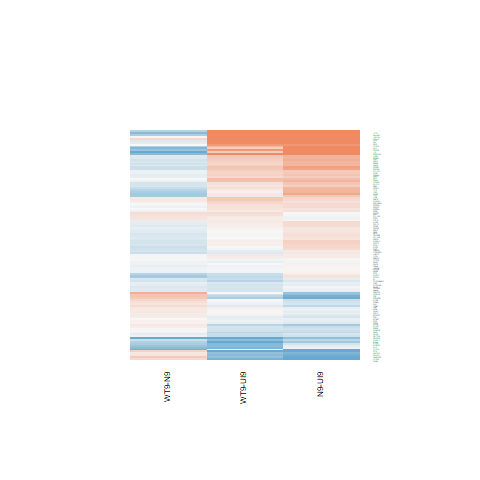

The data file committed next to this chart (first rows):
N9-UI9.logFC, N9-UI9.AveExpr, N9-UI9.t, N9-UI9.P.Value, N9-UI9.adj.P.Val, N9-UI9.B, WT9-UI9.logFC, WT9-UI9.AveExpr, WT9-UI9.t, WT9-UI9.P.Value, WT9-UI9.adj.P.Val, WT9-UI9.B, WT9-N9.logFC, WT9-N9.AveExpr, WT9-N9.t, WT9-N9.P.Value, WT9-N9.adj.P.Val, WT9-N9.B
0.1118, 1.108, 0.3075, 0.7629, 0.8471, -6.122, -0.3355, 1.108, -0.9032, 0.3813, 0.5557, -5.636, -0.4473, 1.108, -1.298, 0.2148, 0.5689, -4.69
0.5086, 5.223, 3.609, 0.002754, 0.01486, -2.271, 0.5036, 5.223, 3.537, 0.003183, 0.01998, -2.297, -0.00508, 5.223, -0.03932, 0.9692, 0.9907, -6.301
0.376, 5.618, 3.438, 0.003882, 0.01907, -2.686, 0.1545, 5.618, 1.404, 0.1816, 0.3382, -6.159, -0.2215, 5.618, -2.187, 0.04583, 0.3089, -4.235
-1.072, 2.391, -3.831, 0.001766, 0.01085, -1.288, -0.6734, 2.391, -2.502, 0.02502, 0.08457, -3.753, 0.3988, 2.391, 1.508, 0.1534, 0.4928, -4.67
0.3048, 5.848, 2.151, 0.04901, 0.1251, -5.166, 0.08423, 5.848, 0.5871, 0.5663, 0.7157, -6.986, -0.2206, 5.848, -1.678, 0.115, 0.4391, -5.064
0.06081, 8.154, 0.592, 0.5631, 0.6972, -7.272, 0.006023, 8.154, 0.05866, 0.954, 0.9748, -7.335, -0.05479, 8.154, -0.5745, 0.5745, 0.8369, -6.381
1.374, 5.337, 10.78, 2.91539876480187e-08, 3.60074347860021e-06, 9.41, 1.656, 5.337, 12.87, 2.87523545180039e-09, 9.462138486834e-07, 11.72, 0.2826, 5.337, 2.516, 0.02436, 0.2369, -3.624
0.2319, 7.085, 2.067, 0.05733, 0.1403, -5.411, 0.01829, 7.085, 0.1628, 0.873, 0.9273, -7.267, -0.2136, 7.085, -2.05, 0.05908, 0.3402, -4.577
0.1782, 6.457, 0.971, 0.3477, 0.5033, -6.838, -0.3642, 6.457, -1.979, 0.06731, 0.1692, -5.361, -0.5424, 6.457, -3.16, 0.006784, 0.1365, -2.501
-0.2153, 7.581, -1.886, 0.07968, 0.1774, -5.734, -0.3283, 7.581, -2.877, 0.01195, 0.05042, -3.832, -0.1129, 7.581, -1.063, 0.3054, 0.6518, -5.952
0.01322, 4.106, 0.07341, 0.9425, 0.9666, -6.959, 0.1338, 4.106, 0.7401, 0.4712, 0.6389, -6.555, 0.1206, 4.106, 0.7232, 0.4812, 0.777, -5.814
0.1344, 7.849, 1.288, 0.2183, 0.3626, -6.608, -0.1628, 7.849, -1.559, 0.1408, 0.2847, -6.129, -0.2972, 7.849, -3.063, 0.008254, 0.1502, -2.782
0.3738, 5.31, 2.891, 0.01163, 0.04306, -3.704, 0.2634, 5.31, 2.039, 0.0603, 0.1565, -5.145, -0.1104, 5.31, -0.924, 0.3708, 0.705, -5.879
0.01817, 6.055, 0.1184, 0.9074, 0.9444, -7.306, -0.04405, 6.055, -0.2886, 0.777, 0.8694, -7.154, -0.06222, 6.055, -0.4363, 0.6691, 0.8799, -6.312
0.1127, 5.816, 0.6448, 0.5292, 0.6697, -7.07, -0.1335, 5.816, -0.7586, 0.4604, 0.6301, -6.862, -0.2462, 5.816, -1.511, 0.1525, 0.4914, -5.284
-0.2313, 3.864, -1.015, 0.3268, 0.4819, -6.328, -0.05845, 3.864, -0.2668, 0.7934, 0.8781, -6.736, 0.1728, 3.864, 0.8157, 0.428, 0.7442, -5.642
0.4678, 3.149, 2.638, 0.01921, 0.06224, -3.789, 0.3398, 3.149, 1.865, 0.08273, 0.1961, -4.995, -0.128, 3.149, -0.7864, 0.4444, 0.7544, -5.605
-0.07725, 7.501, -0.7284, 0.4781, 0.6262, -7.145, -0.2442, 7.501, -2.311, 0.03622, 0.1101, -4.891, -0.1669, 7.501, -1.692, 0.1123, 0.4359, -5.154
1.046, 3.823, 4.641, 0.0003596, 0.003379, 0.02675, 0.5657, 3.823, 2.444, 0.028, 0.0919, -4.117, -0.4806, 3.823, -2.35, 0.03357, 0.2692, -3.693
0.2744, 4.698, 1.744, 0.1026, 0.2123, -5.627, 0.2017, 4.698, 1.283, 0.2199, 0.3839, -6.147, -0.07269, 4.698, -0.4997, 0.6249, 0.8598, -6.073
1.105, 3.658, 5.812, 4.11560288185499e-05, 0.0006803, 2.215, 0.9646, 3.658, 4.952, 0.0001991, 0.002971, 0.7261, -0.1402, 3.658, -0.8267, 0.422, 0.7411, -5.697
-0.1647, 3.779, -0.6523, 0.5245, 0.6657, -6.629, -0.03618, 3.779, -0.1451, 0.8867, 0.9355, -6.733, 0.1285, 3.779, 0.5468, 0.593, 0.8437, -5.816
0.0234, 7.279, 0.1776, 0.8616, 0.9155, -7.372, 0.232, 7.279, 1.781, 0.09616, 0.2182, -5.756, 0.2086, 7.279, 1.708, 0.1092, 0.4306, -5.103
0.5642, 8.069, 3.906, 0.001522, 0.009754, -1.917, 0.1229, 8.069, 0.8498, 0.4094, 0.5835, -6.948, -0.4412, 8.069, -3.293, 0.005202, 0.1215, -2.342
2.505, 7.199, 11.32, 1.55314746519207e-08, 2.14186431390297e-06, 9.96, 1.741, 7.199, 7.746, 1.7194136369953e-06, 0.0001055, 5.206, -0.7639, 7.199, -3.829, 0.001772, 0.07381, -1.28
0.5463, 4.965, 3.81, 0.001844, 0.01116, -1.815, 0.3614, 4.965, 2.529, 0.02377, 0.08169, -4.211, -0.1849, 4.965, -1.399, 0.183, 0.5305, -5.296
0.2986, 4.547, 2.012, 0.06346, 0.1507, -5.171, 0.4235, 4.547, 2.878, 0.01194, 0.0504, -3.494, 0.1249, 4.547, 0.9165, 0.3746, 0.7078, -5.76
-0.02614, 7.287, -0.2301, 0.8213, 0.8884, -7.385, -0.2255, 7.287, -1.982, 0.06703, 0.1687, -5.444, -0.1993, 7.287, -1.886, 0.07978, 0.3799, -4.85
-0.09145, 5.438, -0.7234, 0.4811, 0.6288, -6.955, -0.2482, 5.438, -1.964, 0.06926, 0.1725, -5.295, -0.1567, 5.438, -1.327, 0.2054, 0.5576, -5.464
-0.3595, 5.77, -2.829, 0.01316, 0.04712, -3.878, -0.4217, 5.77, -3.344, 0.004694, 0.02613, -2.762, -0.06223, 5.77, -0.5228, 0.6091, 0.853, -6.209
0.3168, 6.052, 2.555, 0.02258, 0.07031, -4.447, 0.06647, 6.052, 0.5312, 0.6034, 0.746, -7.031, -0.2503, 6.052, -2.175, 0.04685, 0.3121, -4.288
0.3392, 5.122, 2.952, 0.01029, 0.03925, -3.552, 0.08566, 5.122, 0.7481, 0.4665, 0.6348, -6.758, -0.2535, 5.122, -2.377, 0.03187, 0.2625, -3.826
0.5685, 4.477, 2.724, 0.01618, 0.05501, -3.862, 0.3359, 4.477, 1.607, 0.1299, 0.2684, -5.653, -0.2326, 4.477, -1.211, 0.2456, 0.5996, -5.434
1.963, 3.254, 7.604, 2.13526850353759e-06, 8.40181737261532e-05, 5.236, 1.942, 3.254, 7.32, 3.31971962502817e-06, 0.0001717, 4.819, -0.02092, 3.254, -0.09804, 0.9233, 0.9764, -5.96
0.09932, 6.656, 0.8844, 0.3911, 0.5465, -6.959, 0.1437, 6.656, 1.284, 0.2196, 0.3834, -6.417, 0.04442, 6.656, 0.4267, 0.6759, 0.8834, -6.369
0.04158, 5.657, 0.3181, 0.755, 0.8414, -7.21, -0.02902, 5.657, -0.2237, 0.8262, 0.8988, -7.125, -0.0706, 5.657, -0.5812, 0.5701, 0.8353, -6.189
0.8599, 4.935, 6.521, 1.21256740086371e-05, 0.0002827, 3.283, 0.8536, 4.935, 6.458, 1.34712020536903e-05, 0.0004579, 3.26, -0.00628, 4.935, -0.05256, 0.9588, 0.9868, -6.263
0.7469, 8.571, 7.58, 2.21629129663077e-06, 8.57209297188417e-05, 4.777, 0.4325, 8.571, 4.382, 0.0005943, 0.006309, -0.8778, -0.3144, 8.571, -3.445, 0.003827, 0.1058, -2.068
-0.1259, 4.941, -1.016, 0.3263, 0.4815, -6.599, -0.2526, 4.941, -2.04, 0.06028, 0.1565, -5.074, -0.1267, 4.941, -1.093, 0.2924, 0.6392, -5.635
0.2572, 2.029, 0.8015, 0.436, 0.5873, -6.13, -0.03307, 2.029, -0.1022, 0.92, 0.9551, -6.327, -0.2903, 2.029, -0.969, 0.3486, 0.6875, -5.18
0.2816, 6.08, 2.139, 0.05011, 0.127, -5.196, 0.2723, 6.08, 2.067, 0.05728, 0.1509, -5.201, -0.009289, 6.08, -0.07631, 0.9402, 0.9821, -6.409
0.4146, 5.721, 2.161, 0.04806, 0.1233, -5.118, 0.3373, 5.721, 1.753, 0.1009, 0.2254, -5.667, -0.07729, 5.721, -0.4367, 0.6689, 0.8799, -6.276
0.1653, 7.717, 1.72, 0.107, 0.2192, -6.01, 0.01973, 7.717, 0.2041, 0.8411, 0.9087, -7.295, -0.1456, 7.717, -1.632, 0.1245, 0.4526, -5.262
-1.372, 2.419, -4.666, 0.0003433, 0.003261, 0.3315, -1.044, 2.419, -3.715, 0.002226, 0.01558, -1.438, 0.3277, 2.419, 1.173, 0.2599, 0.6129, -5.006
0.6544, 6.526, 6.597, 1.06817884407678e-05, 0.0002591, 3.236, 0.3936, 6.526, 3.95, 0.001393, 0.01112, -1.639, -0.2608, 6.526, -2.845, 0.01274, 0.183, -3.138
-0.881, 1.174, -2.148, 0.04925, 0.1255, -4.095, -0.4141, 1.174, -1.053, 0.3096, 0.4822, -5.505, 0.4669, 1.174, 1.211, 0.2457, 0.5996, -4.747
4.332, 8.505, 18.53, 2.07872566032138e-11, 2.00666317076358e-08, 16.61, 3.576, 8.505, 15.1, 3.39685894569438e-10, 1.88190028988024e-07, 13.84, -0.7554, 8.505, -3.629, 0.002646, 0.09071, -1.709
-0.0196, 6.9, -0.2032, 0.8418, 0.9022, -7.355, -0.03449, 6.9, -0.3591, 0.7247, 0.8355, -7.193, -0.0149, 6.9, -0.1663, 0.8702, 0.9589, -6.459
-0.4089, 3.454, -2.11, 0.05294, 0.1322, -4.757, -0.1542, 3.454, -0.8207, 0.4253, 0.5988, -6.366, 0.2547, 3.454, 1.409, 0.1803, 0.5276, -4.996
0.2693, 6.691, 2.381, 0.03163, 0.09016, -4.827, 0.4227, 6.691, 3.747, 0.002091, 0.01486, -2.056, 0.1534, 6.691, 1.467, 0.1639, 0.5071, -5.427
0.00353, 5.065, 0.01632, 0.9872, 0.992, -7.152, 0.2496, 5.065, 1.168, 0.2619, 0.431, -6.353, 0.2461, 5.065, 1.232, 0.2377, 0.5914, -5.517
0.7759, 4.488, 4.879, 0.0002283, 0.002414, 0.3583, 0.4751, 4.488, 2.959, 0.01015, 0.04482, -3.311, -0.3008, 4.488, -2.066, 0.05744, 0.3361, -4.269
-0.2663, -0.8706, -0.4256, 0.6767, 0.7854, -5.485, -0.0361, -0.8706, -0.06066, 0.9525, 0.9736, -5.506, 0.2302, -0.8706, 0.3939, 0.6994, 0.8921, -4.89
0.04536, 6.606, 0.3733, 0.7144, 0.8135, -7.289, 0.07643, 6.606, 0.6248, 0.5419, 0.6959, -7.032, 0.03107, 6.606, 0.2757, 0.7867, 0.9275, -6.422
-1.134, 1.138, -2.505, 0.02489, 0.07543, -3.519, -0.8649, 1.138, -1.963, 0.06932, 0.1725, -4.349, 0.2693, 1.138, 0.6236, 0.5427, 0.8203, -5.169
0.2415, 5.727, 2.043, 0.05995, 0.1449, -5.326, 0.1024, 5.727, 0.8624, 0.4027, 0.5768, -6.765, -0.1391, 5.727, -1.269, 0.2247, 0.5799, -5.583
-0.09072, 5.167, -0.7509, 0.4649, 0.6142, -6.886, 0.04006, 5.167, 0.3334, 0.7437, 0.8477, -7.007, 0.1308, 5.167, 1.167, 0.2624, 0.6147, -5.612
0.4553, 3.487, 2.163, 0.04792, 0.1232, -4.699, 0.2071, 3.487, 0.9707, 0.3478, 0.522, -6.223, -0.2482, 3.487, -1.276, 0.2222, 0.5762, -5.188
0.4287, 0.3197, 0.9378, 0.3639, 0.5194, -5.592, -0.1159, 0.3197, -0.2445, 0.8103, 0.889, -5.846, -0.5447, 0.3197, -1.268, 0.2252, 0.5803, -4.654
-0.1196, 7.361, -1.341, 0.2009, 0.3423, -6.51, -0.06529, 7.361, -0.7337, 0.4749, 0.6414, -7.014, 0.0543, 7.361, 0.6553, 0.5226, 0.8086, -6.287
... 61 more rows
